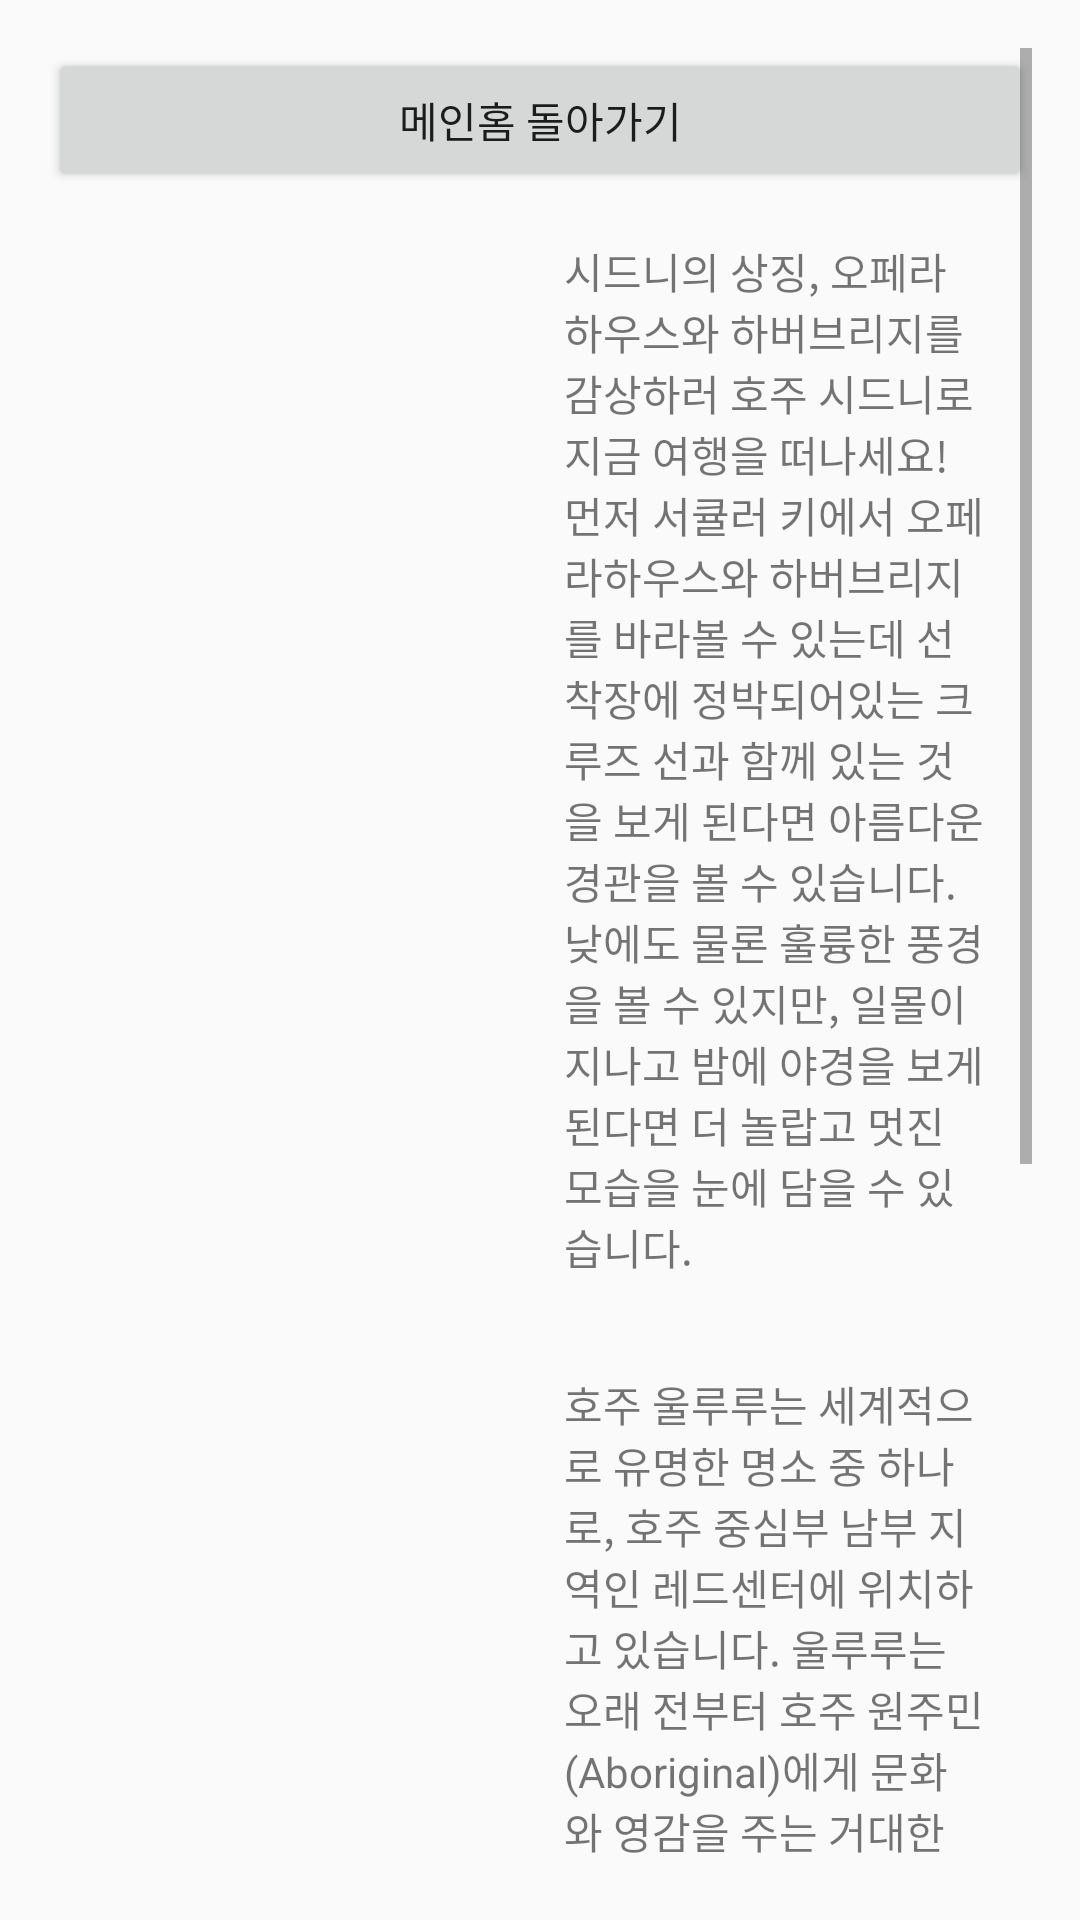

Write the Android layout XML for this screen, with the resource values it uses.
<!-- AndroidManifest.xml: application theme Theme.TravelApplication -->
<!-- res/layout/activity_aus.xml -->
<?xml version="1.0" encoding="utf-8"?>
<LinearLayout xmlns:android="http://schemas.android.com/apk/res/android"
    xmlns:app="http://schemas.android.com/apk/res-auto"
    xmlns:tools="http://schemas.android.com/tools"
    android:layout_width="match_parent"
    android:layout_height="match_parent"
    android:orientation="vertical"
    android:padding="16dp">

    <ScrollView
        android:layout_width="match_parent"
        android:layout_height="wrap_content">

        <LinearLayout
            android:layout_width="match_parent"
            android:layout_height="wrap_content"
            android:orientation="vertical">

            <Button
                android:id="@+id/homeBtn"
                android:layout_width="match_parent"
                android:layout_height="0dp"
                android:layout_weight="1"
                android:text="메인홈 돌아가기" />

            
            <LinearLayout
                android:layout_width="match_parent"
                android:layout_height="wrap_content"
                android:orientation="horizontal"
                android:padding="8dp">

                <ImageView
                    android:layout_width="0dp"
                    android:layout_height="wrap_content"
                    android:layout_weight="1"
                    android:layout_gravity="center"
                    android:src="@drawable/harbor_bridge" />

                <TextView
                    android:layout_width="0dp"
                    android:layout_height="wrap_content"
                    android:layout_weight="1"
                    android:layout_gravity="center"
                    android:text="시드니의 상징, 오페라하우스와 하버브리지를 감상하러 호주 시드니로 지금 여행을 떠나세요! 먼저 서큘러 키에서 오페라하우스와 하버브리지를 바라볼 수 있는데 선착장에 정박되어있는 크루즈 선과 함께 있는 것을 보게 된다면 아름다운 경관을 볼 수 있습니다. 낮에도 물론 훌륭한 풍경을 볼 수 있지만, 일몰이 지나고 밤에 야경을 보게 된다면 더 놀랍고 멋진 모습을 눈에 담을 수 있습니다."
                    android:padding="8dp" />
            </LinearLayout>

            
            <LinearLayout
                android:layout_width="match_parent"
                android:layout_height="wrap_content"
                android:orientation="horizontal"
                android:padding="8dp">

                <ImageView
                    android:layout_width="0dp"
                    android:layout_height="wrap_content"
                    android:layout_weight="1"
                    android:layout_gravity="center"
                    android:src="@drawable/ullu" />

                <TextView
                    android:layout_width="0dp"
                    android:layout_height="wrap_content"
                    android:layout_weight="1"
                    android:layout_gravity="center"
                    android:text="호주 울루루는 세계적으로 유명한 명소 중 하나로, 호주 중심부 남부 지역인 레드센터에 위치하고 있습니다. 울루루는 오래 전부터 호주 원주민(Aboriginal)에게 문화와 영감을 주는 거대한 모래암 바위입니다. 이 지역에서는 울루루 자체뿐만 아니라 주변 지역의 자연경관과 원주민들의 문화체험 등이 인기 있는 관광지입니다. 울루루 근처에서는 산책과 캠핑 그리고 거대한 바위를 오를 수 있는 기회인 클라임이 가능했지만, 현재 문화보전에 관련 하여 금지되어 있습니다. 그래도 이 곳을 방문하게된다면 다양한 경험과 문화, 역사에 대해 흥미진진하게 살펴볼 수 있습니다."
                    android:padding="8dp" />
            </LinearLayout>

            <Button
                android:id="@+id/take_pointBtn"
                android:layout_width="match_parent"
                android:layout_height="0dp"
                android:layout_weight="1"
                android:text="가고싶은 여행지 투표하기"  />
        </LinearLayout>
    </ScrollView>
</LinearLayout>
<!-- resources referenced by this layout -->
<resources>
  <style name="Theme.TravelApplication" parent="Base.Theme.TravelApplication" />
  <style name="Base.Theme.TravelApplication" parent="Theme.AppCompat.Light">
          
          
      </style>
</resources>
